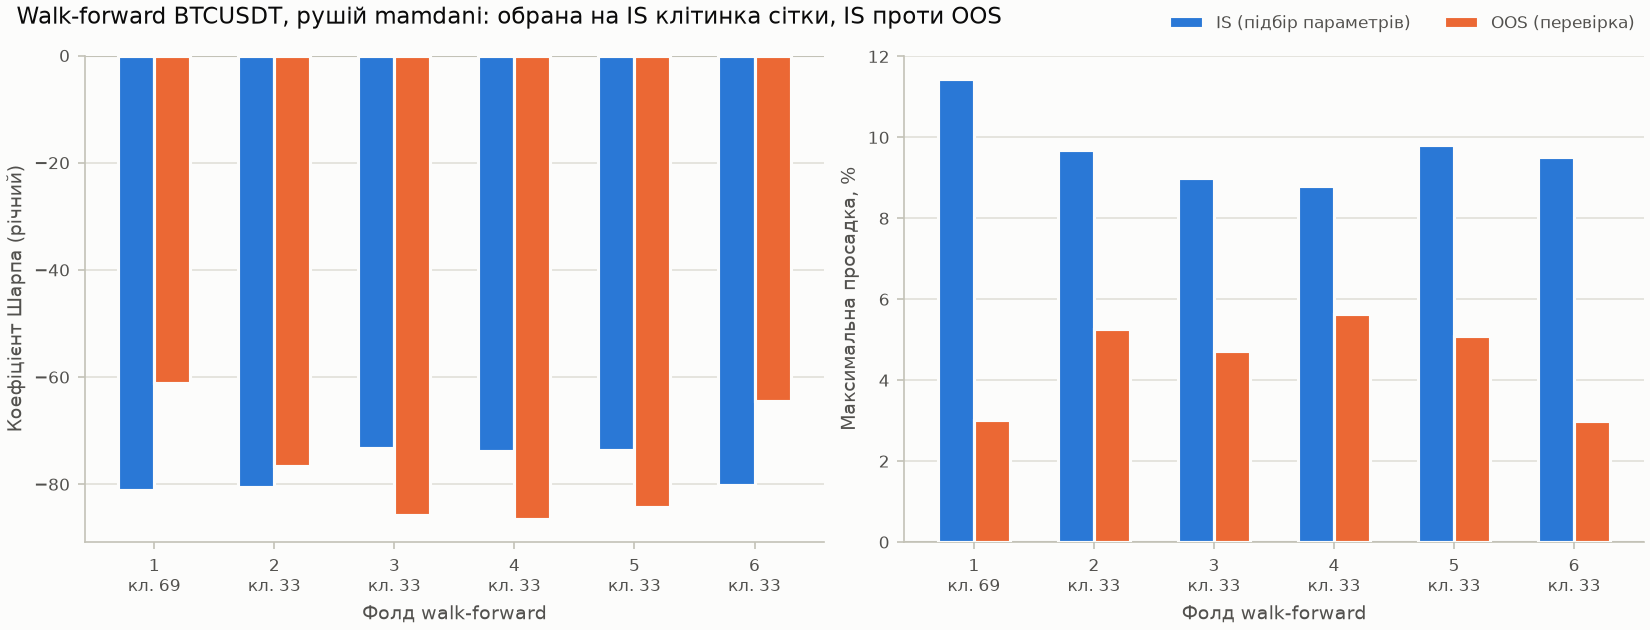

Data behind this chart, as committed beside it:
fold, is_start, is_end, embargo_bars, oos_start, oos_end, cell, rule, front_size, feasible, param_n_atr, param_chi, param_u_enter, param_rho_base, param_lam, is_sharpe, is_sortino, is_max_drawdown, is_turnover, is_total_return, is_n_trades, is_psr, is_halted, oos_sharpe
0, 0, 20554, 1046, 21600, 28800, 69, fallback_min_dd, 5, 0, 14, 2.5, 0.3, 0.0025, 0.97, -81.03, -86.31, 0.1145, 8768, -0.1145, 297.0, 0.0, 0.0, -61.06
1, 7200, 27754, 1046, 28800, 36000, 33, fallback_min_dd, 2, 0, 7, 2.5, 0.3, 0.0025, 0.97, -80.54, -84.19, 0.09695, 7315, -0.09695, 302.0, 0.0, 0.0, -76.55
2, 14400, 34954, 1046, 36000, 43200, 33, fallback_min_dd, 2, 0, 7, 2.5, 0.3, 0.0025, 0.97, -73.25, -78.89, 0.08985, 6542, -0.08982, 312.0, 0.0, 0.0, -85.82
3, 21600, 42154, 1046, 43200, 50400, 33, fallback_min_dd, 10, 0, 7, 2.5, 0.3, 0.0025, 0.97, -73.78, -81.76, 0.08793, 5970, -0.08793, 338.0, 0.0, 0.0, -86.46
4, 28800, 49354, 1046, 50400, 57600, 33, fallback_min_dd, 3, 0, 7, 2.5, 0.3, 0.0025, 0.97, -73.68, -82.83, 0.09806, 7172, -0.09803, 329.0, 0.0, 0.0, -84.22
5, 36000, 56554, 1046, 57600, 64800, 33, fallback_min_dd, 2, 0, 7, 2.5, 0.3, 0.0025, 0.97, -80.12, -84.58, 0.0951, 6817, -0.0951, 306.0, 0.0, 0.0, -64.38
